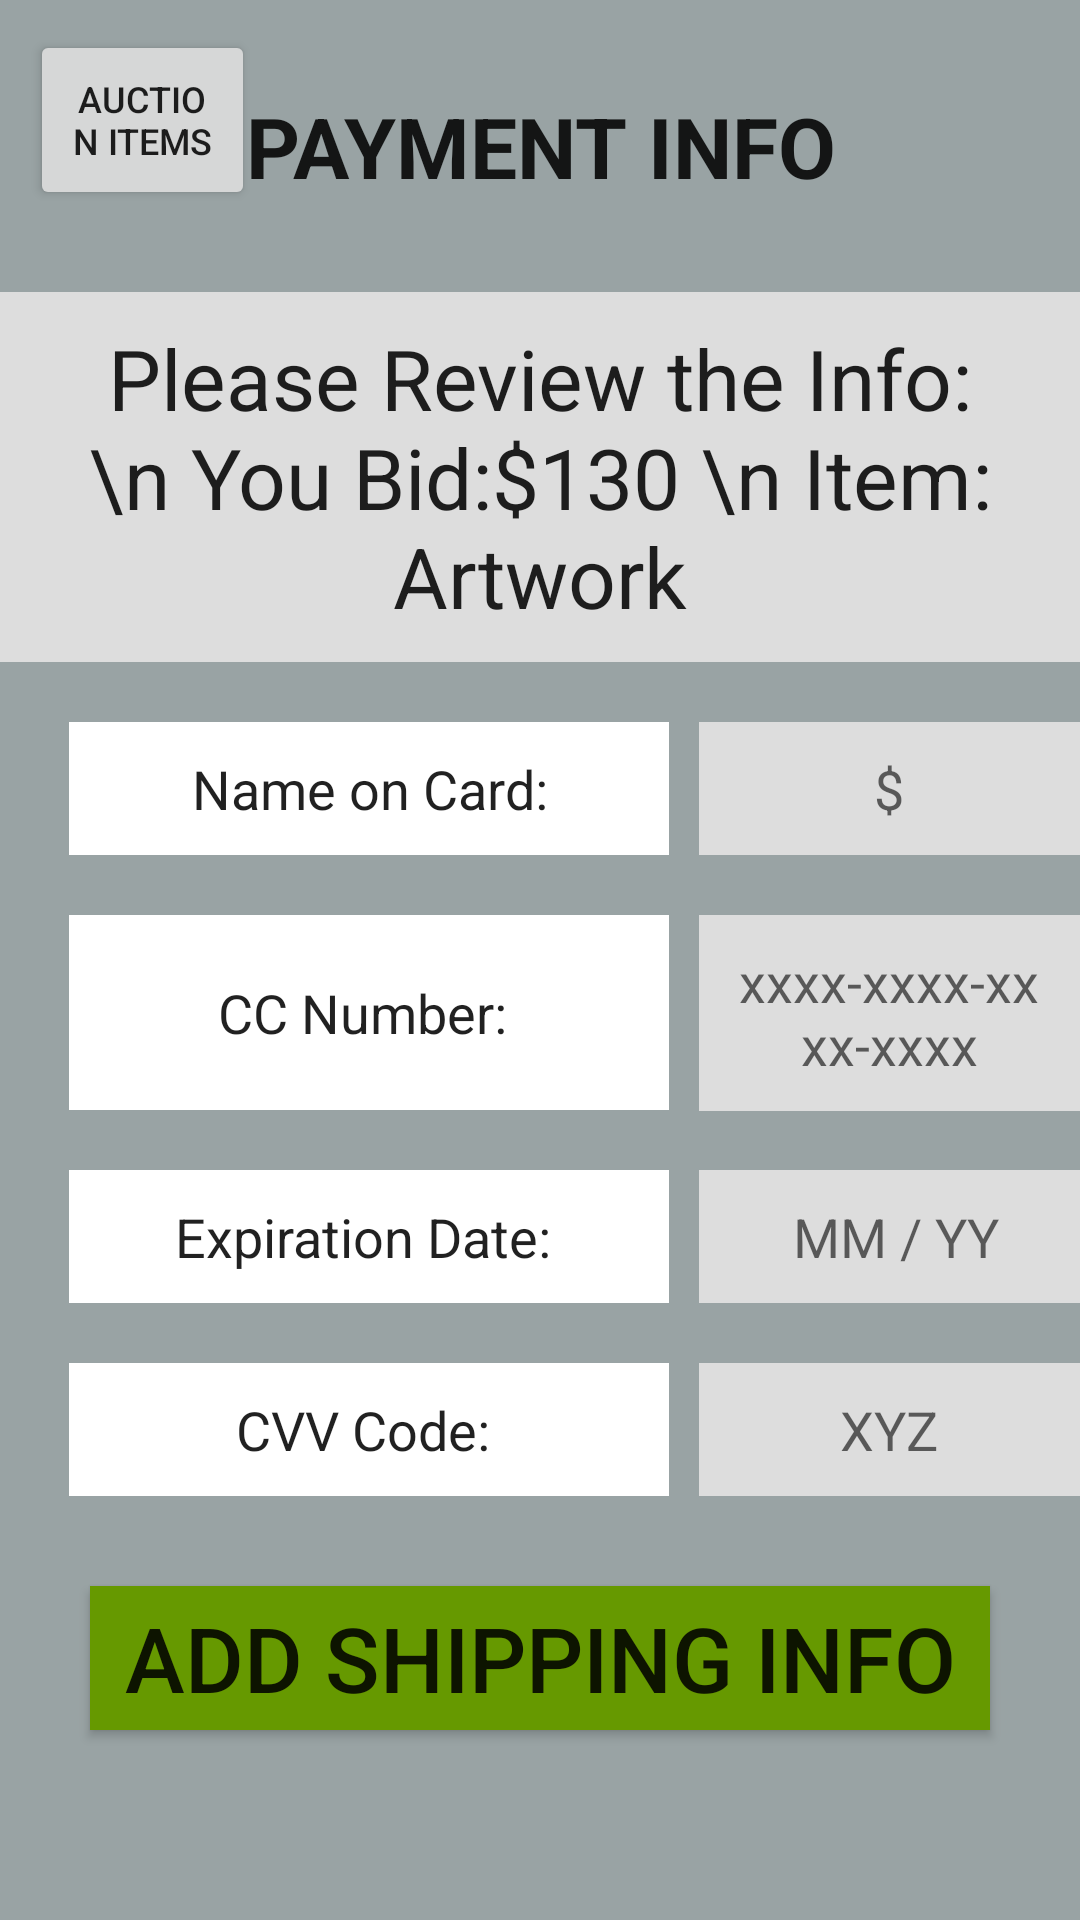

Layout XML and referenced resources for this Android screen:
<!-- AndroidManifest.xml: application theme AppTheme -->
<!-- res/layout/activity_payment.xml -->
<?xml version="1.0" encoding="utf-8"?>
<RelativeLayout xmlns:android="http://schemas.android.com/apk/res/android"
    xmlns:app="http://schemas.android.com/apk/res-auto"
    xmlns:tools="http://schemas.android.com/tools"
    android:layout_width="match_parent"
    android:layout_height="match_parent"
    tools:context=".PaymentActivity">


    <Button
        android:id="@+id/returnToItems"
        android:layout_height="60dp"
        android:layout_width="75dp"
        android:textSize="12dp"
        android:text="@string/items_label"
        android:layout_marginTop="10dp"
        android:layout_marginLeft="10dp"
        android:onClick="returnToItems"
        />
    <TextView
        android:id="@+id/paymentTitle"
        style="@style/TextStyle"
        android:layout_centerHorizontal="true"
        android:layout_marginTop="20dp"
        android:textSize="28sp"
        android:text="@string/payment_label"
        android:textStyle="bold"
        />


    <TextView
        android:id="@+id/reviewID"
        style="@style/LabelStyle"
        android:layout_below="@id/paymentTitle"
        android:layout_centerHorizontal="true"
        android:layout_marginTop="20dp"
        android:textSize="28sp"
        android:text="Please Review the Info:\n You Bid:$130 \n Item: Artwork"
        />

    <TextView
        android:id="@+id/creditNameID"
        style="@style/TextStyle"
        android:layout_height="wrap_content"
        android:layout_below="@id/reviewID"
        android:layout_alignLeft="@+id/returnToItems"
        android:layout_marginLeft="13dp"
        android:layout_marginTop="20dp"
        android:background="@android:color/white"
        android:text="Name on Card:"
        android:textSize="18sp"
        android:layout_width="200dp"/>

    <EditText
        android:id="@+id/creditNameInput"
        style="@style/LabelStyle"
        android:layout_width="170dp"
        android:layout_below="@id/reviewID"
        android:layout_marginLeft="10dp"
        android:layout_marginTop="20dp"
        android:layout_toRightOf="@id/creditNameID"
        android:hint="$"
        android:textSize="18sp" />

    <TextView
        android:id="@+id/creditNumberID"
        style="@style/TextStyle"
        android:layout_height="65dp"
        android:layout_below="@id/creditNameID"
        android:layout_alignLeft="@+id/returnToItems"
        android:layout_marginLeft="13dp"
        android:layout_marginTop="20dp"
        android:background="@android:color/white"
        android:text="CC Number: "
        android:textSize="18sp"
        android:layout_width="200dp"/>


    <EditText
        android:id="@+id/creditNumberInput"
        style="@style/LabelStyle"
        android:layout_width="170dp"
        android:layout_below="@id/creditNameID"
        android:layout_marginLeft="10dp"
        android:layout_marginTop="20dp"
        android:layout_toRightOf="@id/creditNameID"
        android:hint="xxxx-xxxx-xxxx-xxxx"
        android:textSize="18sp" />

    <TextView
        android:id="@+id/creditExpID"
        style="@style/TextStyle"
        android:layout_height="wrap_content"
        android:layout_below="@id/creditNumberID"
        android:layout_alignLeft="@+id/returnToItems"
        android:layout_marginLeft="13dp"
        android:layout_marginTop="20dp"
        android:background="@android:color/white"
        android:text="Expiration Date: "
        android:textSize="18sp"
        android:layout_width="200dp"/>

    <EditText
        android:id="@+id/expirationDateInput"
        style="@style/LabelStyle"
        android:layout_width="170dp"
        android:layout_below="@id/creditNumberID"
        android:layout_marginLeft="10dp"
        android:layout_marginTop="20dp"
        android:layout_toRightOf="@id/creditExpID"
        android:hint=" MM / YY"
        android:textSize="18sp" />

    <TextView
        android:id="@+id/creditCVVID"
        style="@style/TextStyle"
        android:layout_height="wrap_content"
        android:layout_below="@id/expirationDateInput"
        android:layout_alignLeft="@+id/returnToItems"
        android:layout_marginLeft="13dp"
        android:layout_marginTop="20dp"
        android:background="@android:color/white"
        android:text="CVV Code: "
        android:textSize="18sp"
        android:layout_width="200dp"/>

    <EditText
        android:id="@+id/CVVInput"
        style="@style/LabelStyle"
        android:layout_width="170dp"
        android:layout_below="@id/expirationDateInput"
        android:layout_marginLeft="10dp"
        android:layout_marginTop="20dp"
        android:layout_toRightOf="@id/creditExpID"
        android:hint="XYZ"
        android:textSize="18sp" />

    <Button
        android:layout_width="300dp"
        android:layout_height="wrap_content"
        android:layout_below="@id/CVVInput"
        android:background="@android:color/holo_green_dark"
        android:layout_centerHorizontal="true"
        android:layout_marginTop="30dp"
        android:text="Add Shipping Info"
        android:textSize="30dp"
        android:onClick="goShippingInfo" />


</RelativeLayout>
<!-- resources referenced by this layout -->
<resources>
  <string name="items_label">AUCTION ITEMS</string>
  <string name="payment_label">PAYMENT INFO</string>
  <style name="LabelStyle" parent="TextStyle">
          <item name="android:background">@color/lightGrey</item>
      </style>
  <style name="TextStyle" parent="@android:style/TextAppearance">
          <item name="android:layout_width">wrap_content</item>
          <item name="android:layout_height">wrap_content</item>
          <item name="android:padding">10dp</item>
          <item name="android:gravity">center</item>
          <item name="android:textSize">24sp</item>
          <item name="android:layout_centerHorizontal">true</item>
      </style>
  <style name="AppTheme" parent="Theme.AppCompat.Light.DarkActionBar">
          
          <item name="colorPrimary">@color/colorPrimary</item>
          <item name="colorPrimaryDark">@color/colorPrimaryDark</item>
          <item name="colorAccent">@color/colorAccent</item>
          <item name="android:windowBackground">@color/background</item>
      </style>
  <color name="lightGrey">#DDDDDD</color>
  <color name="colorPrimary">#008877</color>
  <color name="colorPrimaryDark">#00574B</color>
  <color name="colorAccent">#D81B60</color>
  <color name="background">#99A3A4</color>
</resources>
